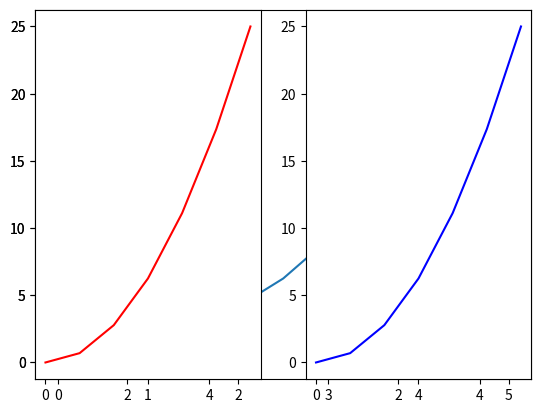

Write Python code to recreate this figure.
import numpy as np
import pandas as pd
import matplotlib.pyplot as plt
z1=np.linspace(0,5,7)
z2=z1**2
plt.plot(z1,z2)
plt.subplot(1,2,1)
plt.plot(z1,z2,'r')
plt.subplot(1,2,2)
plt.plot(z1,z2,'b')
plt.show()